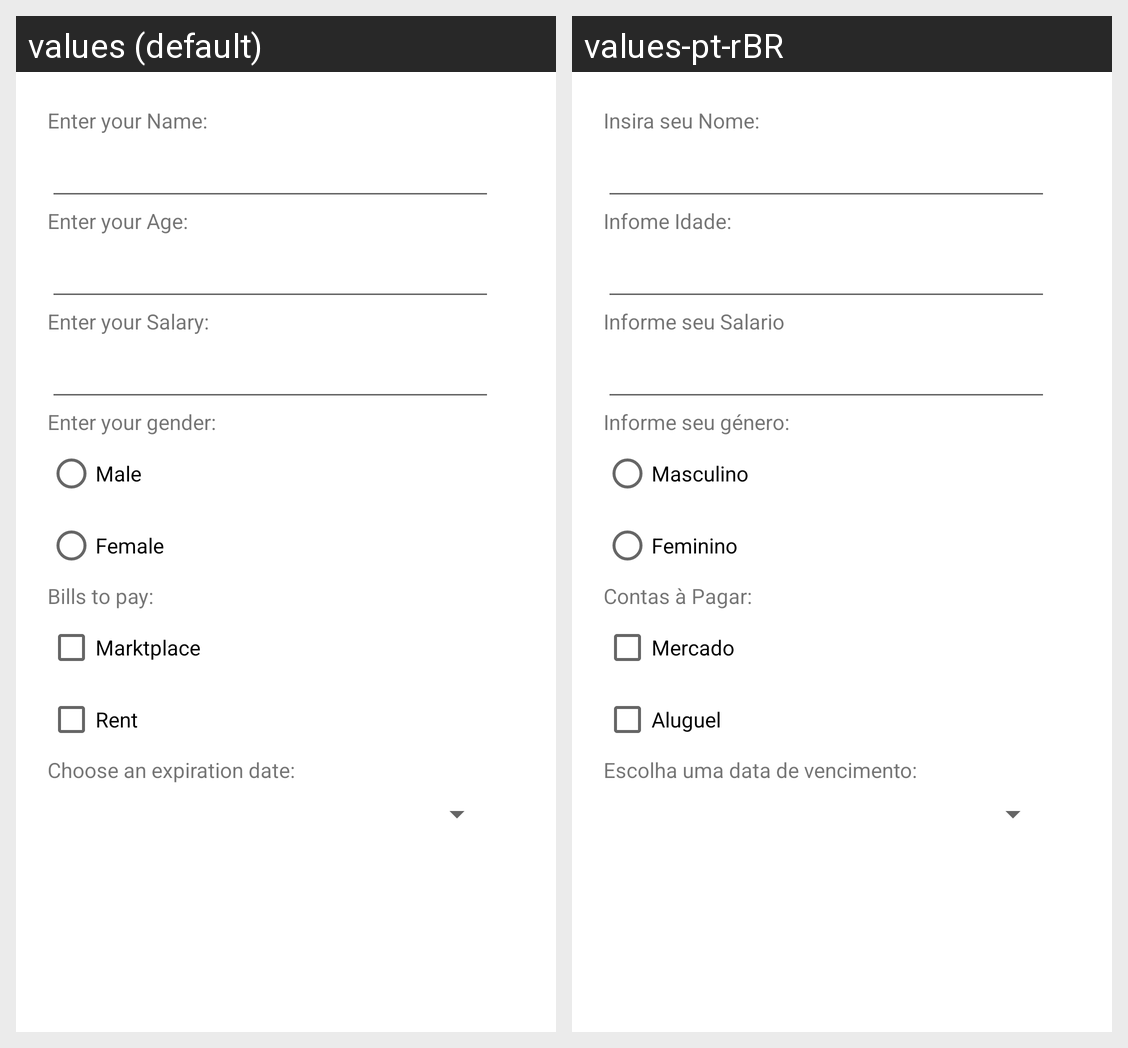

Here is an Android app screen in its default locale and in the app's own translations. Write out the translated-string differences for the strings that appear on this screen.
Android screen res/layout/activity_usuario.xml rendered under 2 locales, left to right: values (default), values-pt-rBR. Device: Nexus 5 (rendered at 1080×1920; each locale shown at half size, 540×960, under a caption strip naming it); theme Theme.GestaoFinanceira.
Strings drawn on this screen, with the default value and each locale's value (text and hints the layout hard-codes, and strings that could not be matched under every locale, appear in the picture but are not listed):

nomeUsuario
  values: Enter your Name:
  values-pt-rBR: Insira seu Nome:

stringIdade
  values: Enter your Age:
  values-pt-rBR: Infome Idade:

userSalario
  values: Enter your Salary:
  values-pt-rBR: Informe seu Salario

sexoUser
  values: Enter your gender:
  values-pt-rBR: Informe seu género:

radioMas
  values: Male
  values-pt-rBR: Masculino

radioFem
  values: Female
  values-pt-rBR: Feminino

contasPagar
  values: Bills to pay:
  values-pt-rBR: Contas à Pagar:

checkMercado
  values: Marktplace
  values-pt-rBR: Mercado

checkAluguel
  values: Rent
  values-pt-rBR: Aluguel

vencimento
  values: Choose an expiration date:
  values-pt-rBR: Escolha uma data de vencimento:
